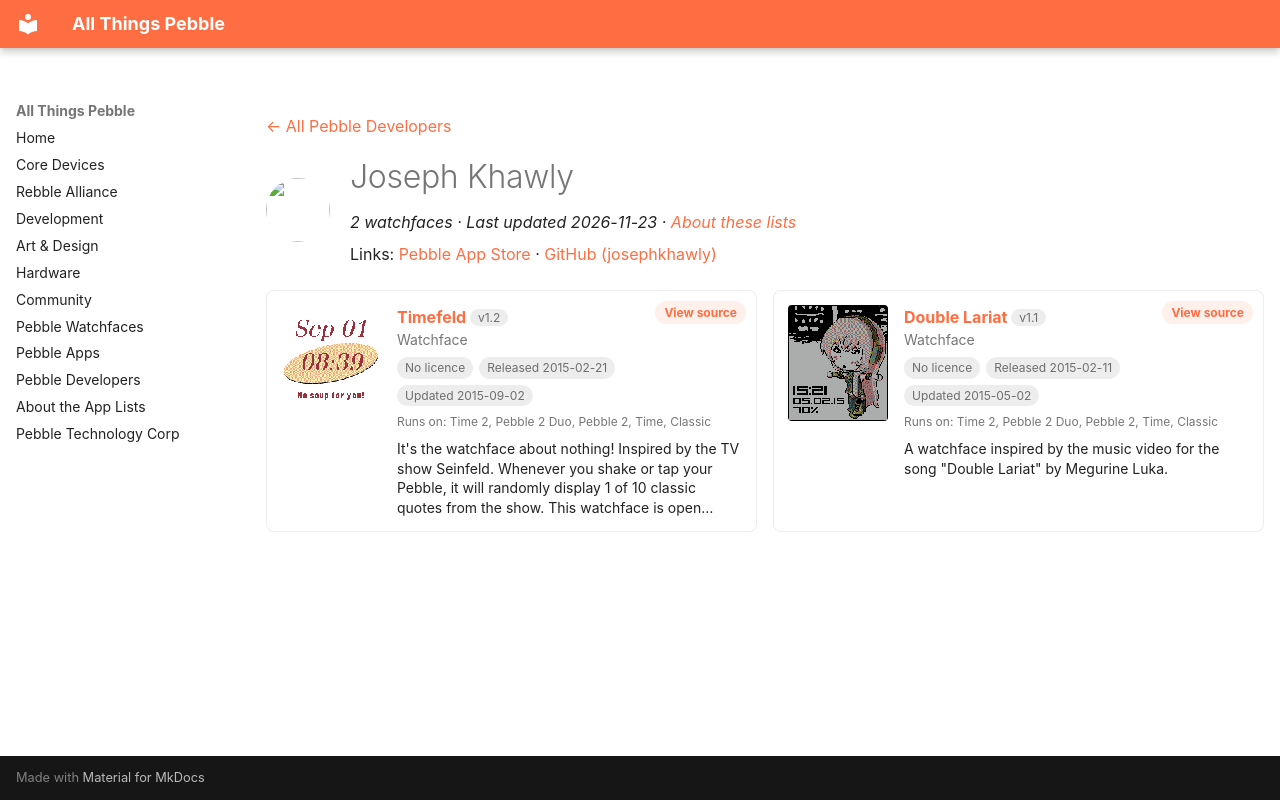

repository: saltedlolly/all-things-pebble · page: developers/joseph-khawly.html · generator: mkdocs

---
title: "Joseph Khawly"
hide:
  - toc
---

<!-- Generated by scripts/update_app_directory.py: do not edit by hand -->
[← All Pebble Developers](../developers.md)

<div class="dev-header" markdown>
<img class="dev-avatar" src="https://github.com/josephkhawly.png?size=128" alt="" width="64" height="64" loading="lazy" onerror="this.remove()">
<div class="dev-intro" markdown>

# Joseph Khawly

*2 watchfaces · Last updated 2026-11-23 · [About these lists](../about-app-lists.md)*

Links: [Pebble App Store](https://apps.repebble.com/apps/dev/joseph-khawly_531e241ac89ab2d10900034c) · [GitHub (josephkhawly)](https://github.com/josephkhawly)

</div>
</div>

<div class="dev-controls" data-search-exclude hidden>
<div class="dev-filter" role="group" aria-label="Show"><button type="button" data-filter="all" aria-pressed="true">All <span>2</span></button><button type="button" data-filter="watchface" aria-pressed="false">Watchfaces <span>2</span></button><button type="button" data-filter="watchapp" aria-pressed="false" disabled>Apps <span>0</span></button></div>
<label class="dev-sort">Sort by <select><option value="updated">Recently updated</option><option value="released">Newest release</option><option value="title">A–Z</option></select></label>
</div>

<div class="app-grid dev-apps" data-search-exclude>
<div class="app-card" data-type="watchface" data-title="timefeld" data-released="2015-02-21" data-updated="2015-09-02">
<a class="app-shot" href="https://apps.repebble.com/54e9092777c5299b370000bf" data-search-exclude><img src="../images/apps/54e9092777c5299b370000bf.png" alt="Timefeld" loading="lazy"></a>
<div class="app-info">
<h2 class="app-name" id="app-54e9092777c5299b370000bf"><a href="https://apps.repebble.com/54e9092777c5299b370000bf">Timefeld</a> <span class="app-version" title="Latest version" data-search-exclude>v1.2</span></h2>
<a class="app-source" href="https://github.com/josephkhawly/Timefeld" title="Source code" data-search-exclude>View source</a>
<div class="app-dev">Watchface</div>
<div class="app-tags" data-search-exclude><span class="app-licence app-licence--none" title="Licence">No licence</span> <span title="First published in the app store">Released 2015-02-21</span> <span title="Latest release in the app store">Updated 2015-09-02</span></div>
<div class="app-watches" title="Supported watches" data-search-exclude>Runs on: Time 2, Pebble 2 Duo, Pebble 2, Time, Classic</div>
<p class="app-desc">It&#x27;s the watchface about nothing! Inspired by the TV show Seinfeld. Whenever you shake or tap your Pebble, it will randomly display 1 of 10 classic quotes from the show. This watchface is open…</p>
</div>
</div>
<div class="app-card" data-type="watchface" data-title="double lariat" data-released="2015-02-11" data-updated="2015-05-02">
<a class="app-shot" href="https://apps.repebble.com/54db89bbc8d2e9448500008e" data-search-exclude><img src="../images/apps/54db89bbc8d2e9448500008e.png" alt="Double Lariat" loading="lazy"></a>
<div class="app-info">
<h2 class="app-name" id="app-54db89bbc8d2e9448500008e"><a href="https://apps.repebble.com/54db89bbc8d2e9448500008e">Double Lariat</a> <span class="app-version" title="Latest version" data-search-exclude>v1.1</span></h2>
<a class="app-source" href="https://github.com/josephkhawly/DoubleLariatWatchface" title="Source code" data-search-exclude>View source</a>
<div class="app-dev">Watchface</div>
<div class="app-tags" data-search-exclude><span class="app-licence app-licence--none" title="Licence">No licence</span> <span title="First published in the app store">Released 2015-02-11</span> <span title="Latest release in the app store">Updated 2015-05-02</span></div>
<div class="app-watches" title="Supported watches" data-search-exclude>Runs on: Time 2, Pebble 2 Duo, Pebble 2, Time, Classic</div>
<p class="app-desc">A watchface inspired by the music video for the song &quot;Double Lariat&quot; by Megurine Luka.</p>
</div>
</div>
</div>
